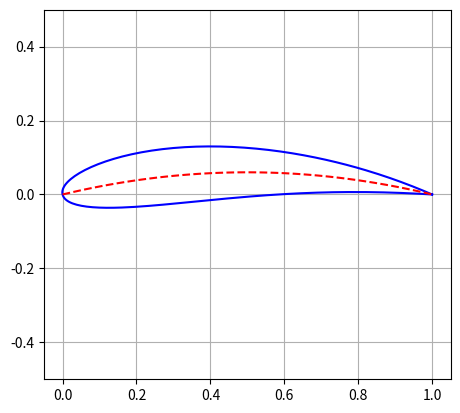

Generate this figure with matplotlib:
import numpy as np
import matplotlib.pyplot as plt
from re import match

# Nodes in each face
nodes = 100

# Get input
# name = ""
# while not match(r"^\d\d\d\d$", name):
#     name = input("Naca 4 digit: ")
name = "6515"

# Naca airfoil data
h = int(name[0])/100
p = int(name[1])/10
t = int(name[2:])/100

# Velocity and angle of attack
aoa = 0
aoa = np.deg2rad(aoa)
speed = 10
U = np.array([speed * np.cos(aoa), speed * np.sin(aoa)])

# Distribution of nodes in x axis
cx = (1 - np.cos(np.pi * np.arange(nodes) / (nodes - 1))) / 2

# Width of symetric airfoil
width = t*5*(0.2969*np.sqrt(cx) - 0.126*cx - 0.3516*cx**2 + 0.2843*cx**3 - 0.1036*cx**4)

# Curvature of foil
cy = np.where(cx <= p,\
    (h/p**2) * (2 * p * cx - cx**2),\
    (h/(1 - p)**2) * (1 - 2*p + 2*p*cx - cx**2))

# Slope of the airfoil chord
dy = np.where(cx <= p,\
    2 * (h/p**2) * (p - cx),\
    2 * (h/(1 - p)**2) * (p - cx))
theta = np.arctan(dy)

# Airfoil node points
nx = np.concatenate(((cx - width * np.sin(theta))[-2:0:-1],\
    cx + width * np.sin(theta)))
ny = np.concatenate(((cy + width * np.cos(theta))[-2:0:-1],\
    cy - width * np.cos(theta)))

# Panel middle points
P = np.array([(nx + np.roll(nx, 1)) / 2,\
    (ny + np.roll(ny, 1)) / 2])

# Size of panels
s = np.sqrt((nx - np.roll(nx, 1))**2 +\
    (ny - np.roll(ny, 1))**2)

# Normal and tangent to pannel
T = np.array([(nx - np.roll(nx, 1)) / s,\
    (ny - np.roll(ny, 1)) / s])
N = np.array([[0, 1],[-1, 0]]).dot(T)

# Relative velocity to pannel
Ut = U.dot(T)
Un = U.dot(N)

###### Pannel method ######
# Shapes = [2d, control, pannel travelled]

# Distance between pannels
D = P[:,:,None] - P[:,None,:]
Dt = np.einsum("ijk,ik->jk", D, T)
print(Dt[0])
Dn = np.einsum("ijk,ik->jk", D, N)


# Induced velocity
Sp = np.array([0.5*(np.log((Dt + s/2)**2 + Dn**2) - np.log((Dt - s/2)**2 + Dn**2)),\
    0.5*(np.log((Dt + s/2)**2 + Dn**2) - np.log((Dt - s/2)**2 + Dn**2))])

S = np.array([np.einsum("ijk,ik->jk", Sp, -T), np.einsum("ijk,ik->jk", Sp, -N)])
Ss = np.array([np.einsum("ijk,ij->jk", S, T), np.einsum("ijk,ij->jk", S, N)])

lam = np.linalg.solve(Ss[1], -Un)

Cp = 1 - ((np.einsum("jk,k->j", Ss[0], lam) + Ut) / speed)**2

####### Falta termnar....

# Plotting
plt.grid()
plt.plot(nx, ny, "b") # Airfoil
plt.plot(cx, cy, "r--") # Chord
# plt.plot(P[0], P[1], "m.") # Pannels
# plt.plot(px, s) # Pannel size
# plt.quiver(P[0], P[1], N[0], N[1]) # Normals
# plt.quiver(P[0], P[1], Speed[0], Speed[1])
# plt.plot(P[0], Cp)
plt.gca().set_ylim([-0.5,0.5])
plt.gca().set_aspect("equal")
plt.show()